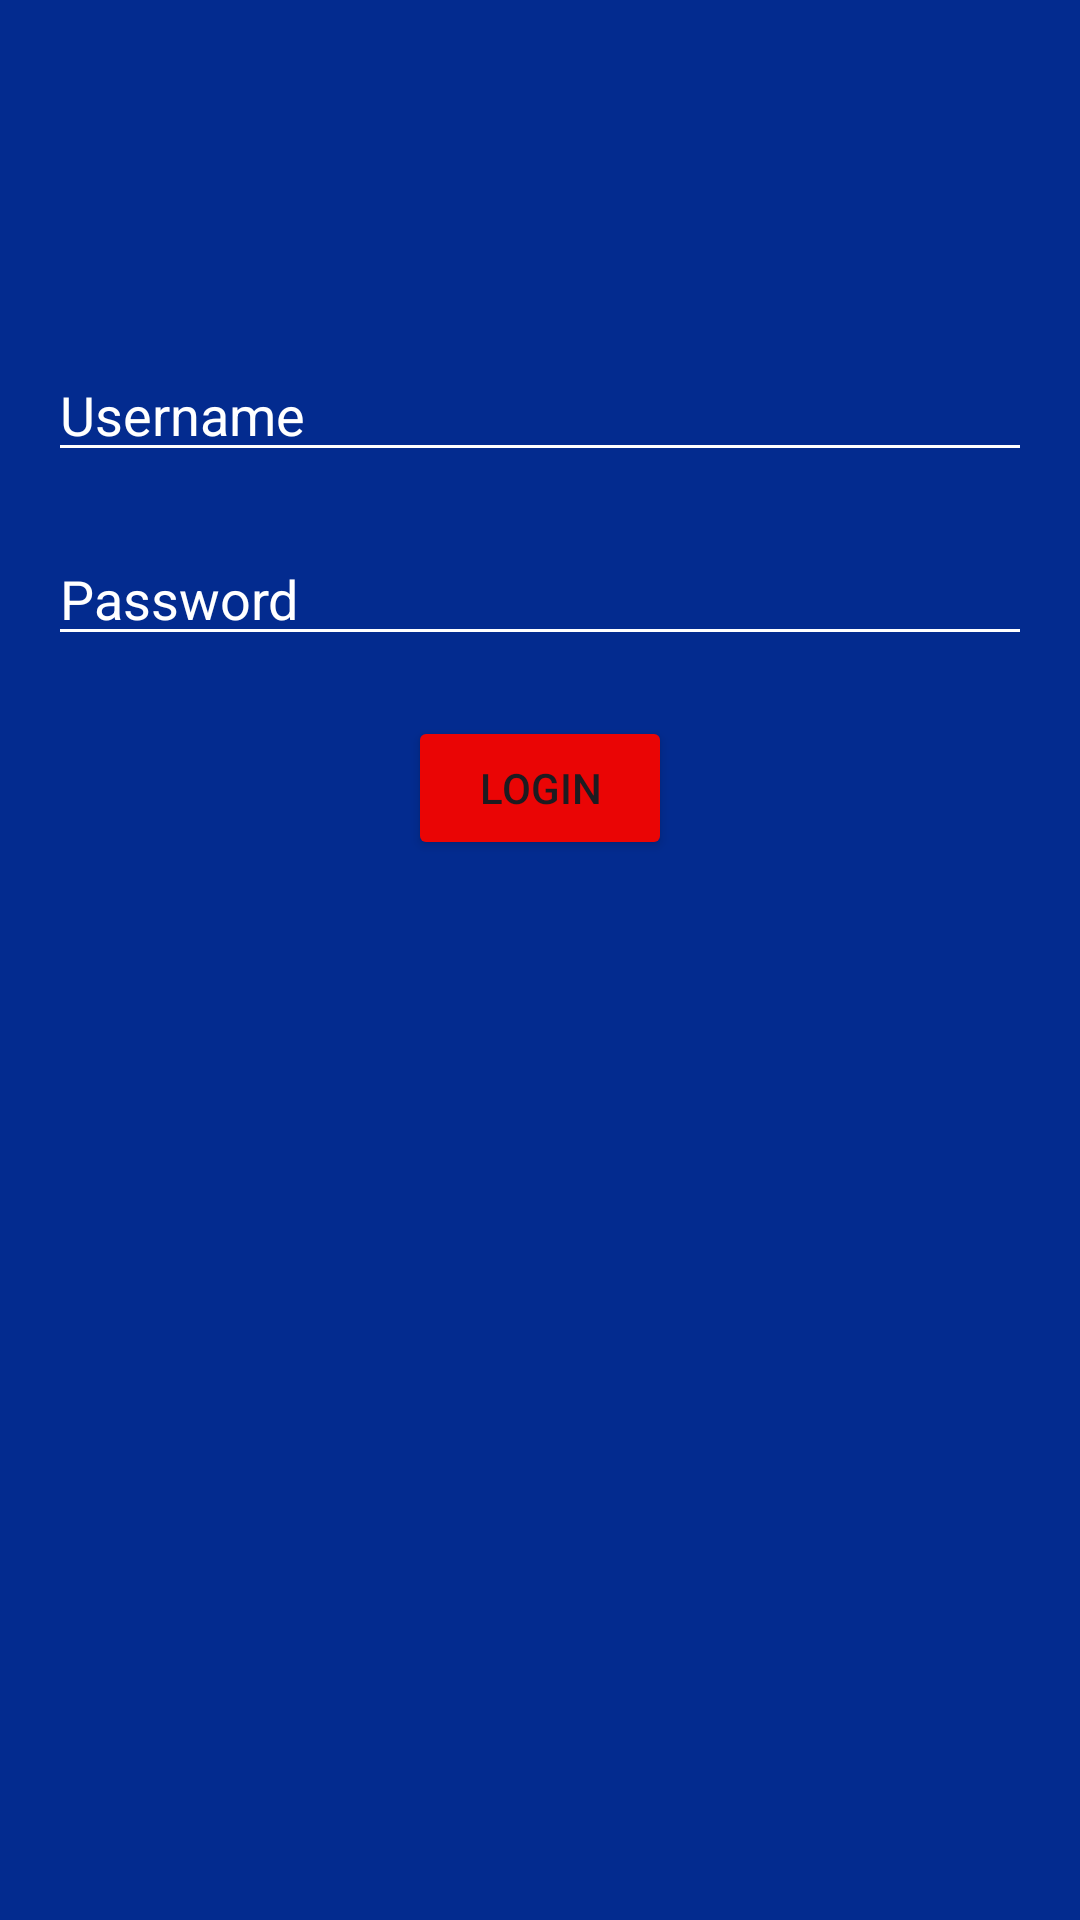

This screen was rendered from an Android layout file. Write that file and the resources it references.
<!-- AndroidManifest.xml: application theme Theme.MeetingRoomReservation -->
<!-- res/layout/activity_admin_login.xml -->
<?xml version="1.0" encoding="utf-8"?>
<RelativeLayout xmlns:android="http://schemas.android.com/apk/res/android"
    android:layout_width="match_parent"
    android:layout_height="match_parent"
    android:background="#032B8F"
    android:padding="16dp">

    <EditText
        android:id="@+id/editTextUsername"
        android:layout_width="match_parent"
        android:layout_height="wrap_content"
        android:hint="Username"
        android:backgroundTint="@color/white"
        android:textColorHint="@color/white"
        android:textColor="@color/white"
        android:layout_marginTop="100dp"/>

    <EditText
        android:id="@+id/editTextPassword"
        android:layout_width="match_parent"
        android:layout_height="wrap_content"
        android:hint="Password"
        android:backgroundTint="@color/white"
        android:textColor="@color/white"
        android:textColorHint="@color/white"
        android:layout_below="@id/editTextUsername"
        android:layout_marginTop="20dp"
        android:inputType="textPassword"/>

    <Button
        android:id="@+id/buttonLogin"
        android:layout_width="wrap_content"
        android:layout_height="wrap_content"
        android:text="Login"
        android:backgroundTint="#EA0505"
        android:layout_below="@id/editTextPassword"
        android:layout_marginTop="20dp"
        android:layout_centerHorizontal="true"
        android:onClick="login"/>
</RelativeLayout>
<!-- resources referenced by this layout -->
<resources>
  <style name="Theme.MeetingRoomReservation" parent="Base.Theme.MeetingRoomReservation" />
  <style name="Base.Theme.MeetingRoomReservation" parent="Theme.Material3.DayNight.NoActionBar">
          
          
      </style>
  <!-- not gathered from this repository: default colours our renderer supplied (Android Studio template values) -->
  <color name="white">#FFFFFFFF</color>
</resources>
